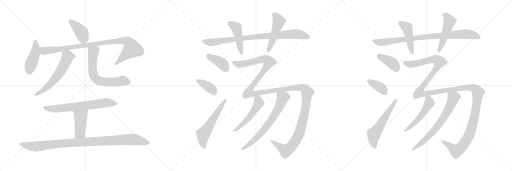
t = 0.00 s
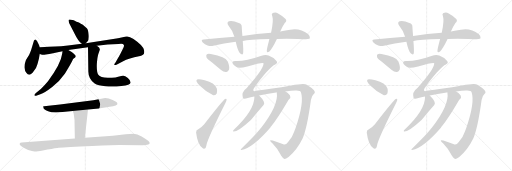
t = 4.09 s
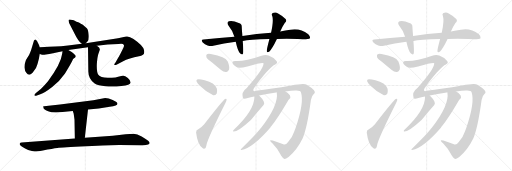
t = 8.19 s
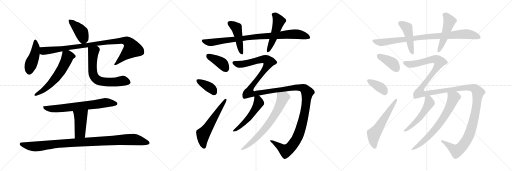
t = 12.28 s
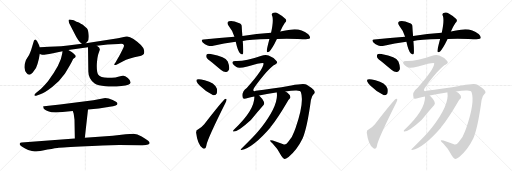
t = 16.38 s
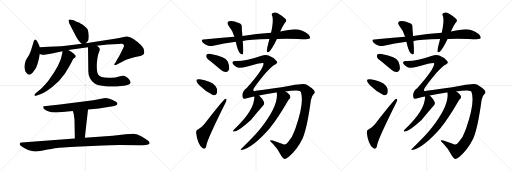
t = 20.47 s

The animated SVG that drew these frames (rendered in a browser with its animation timeline set to each time). Animation: 26 CSS @keyframes rules; one cycle of 20.47 s.

<svg version="1.1" viewBox="0 0 3072 1024" xmlns="http://www.w3.org/2000/svg">
  <g stroke="lightgray" stroke-dasharray="1,1" stroke-width="1" transform="scale(4, 4)">
    <line x1="0" y1="0" x2="256" y2="256"></line>
    <line x1="256" y1="0" x2="0" y2="256"></line>
    <line x1="128" y1="0" x2="128" y2="256"></line>
    <line x1="0" y1="128" x2="256" y2="128"></line>
    <line x1="256" y1="0" x2="512" y2="256"></line>
    <line x1="512" y1="0" x2="256" y2="256"></line>
    <line x1="384" y1="0" x2="384" y2="256"></line>
    <line x1="256" y1="128" x2="512" y2="128"></line>
    <line x1="512" y1="0" x2="768" y2="256"></line>
    <line x1="768" y1="0" x2="512" y2="256"></line>
    <line x1="640" y1="0" x2="640" y2="256"></line>
    <line x1="512" y1="128" x2="768" y2="128"></line>
  </g>
<g transform="scale(1, -1) translate(0, -850)">
   <style type="text/css">
    @keyframes keyframes0 {
      from {
       stroke: black;
       stroke-dashoffset: 414;
       stroke-width: 128;
       }
       57% {
       animation-timing-function: step-end;
       stroke: black;
       stroke-dashoffset: 0;
       stroke-width: 128;
       }
       to {
       stroke: black;
       stroke-width: 1024;
       }
       }
       #make-me-a-hanzi-animation-0 {
         animation: keyframes0 0.586914s both;
         animation-delay: 0.000000s;
         animation-timing-function: linear;
       }
    @keyframes keyframes1 {
      from {
       stroke: black;
       stroke-dashoffset: 448;
       stroke-width: 128;
       }
       59% {
       animation-timing-function: step-end;
       stroke: black;
       stroke-dashoffset: 0;
       stroke-width: 128;
       }
       to {
       stroke: black;
       stroke-width: 1024;
       }
       }
       #make-me-a-hanzi-animation-1 {
         animation: keyframes1 0.614583s both;
         animation-delay: 0.586914s;
         animation-timing-function: linear;
       }
    @keyframes keyframes2 {
      from {
       stroke: black;
       stroke-dashoffset: 971;
       stroke-width: 128;
       }
       76% {
       animation-timing-function: step-end;
       stroke: black;
       stroke-dashoffset: 0;
       stroke-width: 128;
       }
       to {
       stroke: black;
       stroke-width: 1024;
       }
       }
       #make-me-a-hanzi-animation-2 {
         animation: keyframes2 1.040202s both;
         animation-delay: 1.201497s;
         animation-timing-function: linear;
       }
    @keyframes keyframes3 {
      from {
       stroke: black;
       stroke-dashoffset: 602;
       stroke-width: 128;
       }
       66% {
       animation-timing-function: step-end;
       stroke: black;
       stroke-dashoffset: 0;
       stroke-width: 128;
       }
       to {
       stroke: black;
       stroke-width: 1024;
       }
       }
       #make-me-a-hanzi-animation-3 {
         animation: keyframes3 0.739909s both;
         animation-delay: 2.241699s;
         animation-timing-function: linear;
       }
    @keyframes keyframes4 {
      from {
       stroke: black;
       stroke-dashoffset: 655;
       stroke-width: 128;
       }
       68% {
       animation-timing-function: step-end;
       stroke: black;
       stroke-dashoffset: 0;
       stroke-width: 128;
       }
       to {
       stroke: black;
       stroke-width: 1024;
       }
       }
       #make-me-a-hanzi-animation-4 {
         animation: keyframes4 0.783040s both;
         animation-delay: 2.981608s;
         animation-timing-function: linear;
       }
    @keyframes keyframes5 {
      from {
       stroke: black;
       stroke-dashoffset: 693;
       stroke-width: 128;
       }
       69% {
       animation-timing-function: step-end;
       stroke: black;
       stroke-dashoffset: 0;
       stroke-width: 128;
       }
       to {
       stroke: black;
       stroke-width: 1024;
       }
       }
       #make-me-a-hanzi-animation-5 {
         animation: keyframes5 0.813965s both;
         animation-delay: 3.764648s;
         animation-timing-function: linear;
       }
    @keyframes keyframes6 {
      from {
       stroke: black;
       stroke-dashoffset: 441;
       stroke-width: 128;
       }
       59% {
       animation-timing-function: step-end;
       stroke: black;
       stroke-dashoffset: 0;
       stroke-width: 128;
       }
       to {
       stroke: black;
       stroke-width: 1024;
       }
       }
       #make-me-a-hanzi-animation-6 {
         animation: keyframes6 0.608887s both;
         animation-delay: 4.578613s;
         animation-timing-function: linear;
       }
    @keyframes keyframes7 {
      from {
       stroke: black;
       stroke-dashoffset: 1019;
       stroke-width: 128;
       }
       77% {
       animation-timing-function: step-end;
       stroke: black;
       stroke-dashoffset: 0;
       stroke-width: 128;
       }
       to {
       stroke: black;
       stroke-width: 1024;
       }
       }
       #make-me-a-hanzi-animation-7 {
         animation: keyframes7 1.079264s both;
         animation-delay: 5.187500s;
         animation-timing-function: linear;
       }
    @keyframes keyframes8 {
      from {
       stroke: black;
       stroke-dashoffset: 896;
       stroke-width: 128;
       }
       74% {
       animation-timing-function: step-end;
       stroke: black;
       stroke-dashoffset: 0;
       stroke-width: 128;
       }
       to {
       stroke: black;
       stroke-width: 1024;
       }
       }
       #make-me-a-hanzi-animation-8 {
         animation: keyframes8 0.979167s both;
         animation-delay: 6.266764s;
         animation-timing-function: linear;
       }
    @keyframes keyframes9 {
      from {
       stroke: black;
       stroke-dashoffset: 455;
       stroke-width: 128;
       }
       60% {
       animation-timing-function: step-end;
       stroke: black;
       stroke-dashoffset: 0;
       stroke-width: 128;
       }
       to {
       stroke: black;
       stroke-width: 1024;
       }
       }
       #make-me-a-hanzi-animation-9 {
         animation: keyframes9 0.620280s both;
         animation-delay: 7.245931s;
         animation-timing-function: linear;
       }
    @keyframes keyframes10 {
      from {
       stroke: black;
       stroke-dashoffset: 498;
       stroke-width: 128;
       }
       62% {
       animation-timing-function: step-end;
       stroke: black;
       stroke-dashoffset: 0;
       stroke-width: 128;
       }
       to {
       stroke: black;
       stroke-width: 1024;
       }
       }
       #make-me-a-hanzi-animation-10 {
         animation: keyframes10 0.655273s both;
         animation-delay: 7.866211s;
         animation-timing-function: linear;
       }
    @keyframes keyframes11 {
      from {
       stroke: black;
       stroke-dashoffset: 391;
       stroke-width: 128;
       }
       56% {
       animation-timing-function: step-end;
       stroke: black;
       stroke-dashoffset: 0;
       stroke-width: 128;
       }
       to {
       stroke: black;
       stroke-width: 1024;
       }
       }
       #make-me-a-hanzi-animation-11 {
         animation: keyframes11 0.568197s both;
         animation-delay: 8.521484s;
         animation-timing-function: linear;
       }
    @keyframes keyframes12 {
      from {
       stroke: black;
       stroke-dashoffset: 372;
       stroke-width: 128;
       }
       55% {
       animation-timing-function: step-end;
       stroke: black;
       stroke-dashoffset: 0;
       stroke-width: 128;
       }
       to {
       stroke: black;
       stroke-width: 1024;
       }
       }
       #make-me-a-hanzi-animation-12 {
         animation: keyframes12 0.552734s both;
         animation-delay: 9.089681s;
         animation-timing-function: linear;
       }
    @keyframes keyframes13 {
      from {
       stroke: black;
       stroke-dashoffset: 577;
       stroke-width: 128;
       }
       65% {
       animation-timing-function: step-end;
       stroke: black;
       stroke-dashoffset: 0;
       stroke-width: 128;
       }
       to {
       stroke: black;
       stroke-width: 1024;
       }
       }
       #make-me-a-hanzi-animation-13 {
         animation: keyframes13 0.719564s both;
         animation-delay: 9.642415s;
         animation-timing-function: linear;
       }
    @keyframes keyframes14 {
      from {
       stroke: black;
       stroke-dashoffset: 1559;
       stroke-width: 128;
       }
       84% {
       animation-timing-function: step-end;
       stroke: black;
       stroke-dashoffset: 0;
       stroke-width: 128;
       }
       to {
       stroke: black;
       stroke-width: 1024;
       }
       }
       #make-me-a-hanzi-animation-14 {
         animation: keyframes14 1.518717s both;
         animation-delay: 10.361979s;
         animation-timing-function: linear;
       }
    @keyframes keyframes15 {
      from {
       stroke: black;
       stroke-dashoffset: 517;
       stroke-width: 128;
       }
       63% {
       animation-timing-function: step-end;
       stroke: black;
       stroke-dashoffset: 0;
       stroke-width: 128;
       }
       to {
       stroke: black;
       stroke-width: 1024;
       }
       }
       #make-me-a-hanzi-animation-15 {
         animation: keyframes15 0.670736s both;
         animation-delay: 11.880696s;
         animation-timing-function: linear;
       }
    @keyframes keyframes16 {
      from {
       stroke: black;
       stroke-dashoffset: 696;
       stroke-width: 128;
       }
       69% {
       animation-timing-function: step-end;
       stroke: black;
       stroke-dashoffset: 0;
       stroke-width: 128;
       }
       to {
       stroke: black;
       stroke-width: 1024;
       }
       }
       #make-me-a-hanzi-animation-16 {
         animation: keyframes16 0.816406s both;
         animation-delay: 12.551432s;
         animation-timing-function: linear;
       }
    @keyframes keyframes17 {
      from {
       stroke: black;
       stroke-dashoffset: 896;
       stroke-width: 128;
       }
       74% {
       animation-timing-function: step-end;
       stroke: black;
       stroke-dashoffset: 0;
       stroke-width: 128;
       }
       to {
       stroke: black;
       stroke-width: 1024;
       }
       }
       #make-me-a-hanzi-animation-17 {
         animation: keyframes17 0.979167s both;
         animation-delay: 13.367838s;
         animation-timing-function: linear;
       }
    @keyframes keyframes18 {
      from {
       stroke: black;
       stroke-dashoffset: 455;
       stroke-width: 128;
       }
       60% {
       animation-timing-function: step-end;
       stroke: black;
       stroke-dashoffset: 0;
       stroke-width: 128;
       }
       to {
       stroke: black;
       stroke-width: 1024;
       }
       }
       #make-me-a-hanzi-animation-18 {
         animation: keyframes18 0.620280s both;
         animation-delay: 14.347005s;
         animation-timing-function: linear;
       }
    @keyframes keyframes19 {
      from {
       stroke: black;
       stroke-dashoffset: 498;
       stroke-width: 128;
       }
       62% {
       animation-timing-function: step-end;
       stroke: black;
       stroke-dashoffset: 0;
       stroke-width: 128;
       }
       to {
       stroke: black;
       stroke-width: 1024;
       }
       }
       #make-me-a-hanzi-animation-19 {
         animation: keyframes19 0.655273s both;
         animation-delay: 14.967285s;
         animation-timing-function: linear;
       }
    @keyframes keyframes20 {
      from {
       stroke: black;
       stroke-dashoffset: 391;
       stroke-width: 128;
       }
       56% {
       animation-timing-function: step-end;
       stroke: black;
       stroke-dashoffset: 0;
       stroke-width: 128;
       }
       to {
       stroke: black;
       stroke-width: 1024;
       }
       }
       #make-me-a-hanzi-animation-20 {
         animation: keyframes20 0.568197s both;
         animation-delay: 15.622558s;
         animation-timing-function: linear;
       }
    @keyframes keyframes21 {
      from {
       stroke: black;
       stroke-dashoffset: 372;
       stroke-width: 128;
       }
       55% {
       animation-timing-function: step-end;
       stroke: black;
       stroke-dashoffset: 0;
       stroke-width: 128;
       }
       to {
       stroke: black;
       stroke-width: 1024;
       }
       }
       #make-me-a-hanzi-animation-21 {
         animation: keyframes21 0.552734s both;
         animation-delay: 16.190755s;
         animation-timing-function: linear;
       }
    @keyframes keyframes22 {
      from {
       stroke: black;
       stroke-dashoffset: 577;
       stroke-width: 128;
       }
       65% {
       animation-timing-function: step-end;
       stroke: black;
       stroke-dashoffset: 0;
       stroke-width: 128;
       }
       to {
       stroke: black;
       stroke-width: 1024;
       }
       }
       #make-me-a-hanzi-animation-22 {
         animation: keyframes22 0.719564s both;
         animation-delay: 16.743489s;
         animation-timing-function: linear;
       }
    @keyframes keyframes23 {
      from {
       stroke: black;
       stroke-dashoffset: 1559;
       stroke-width: 128;
       }
       84% {
       animation-timing-function: step-end;
       stroke: black;
       stroke-dashoffset: 0;
       stroke-width: 128;
       }
       to {
       stroke: black;
       stroke-width: 1024;
       }
       }
       #make-me-a-hanzi-animation-23 {
         animation: keyframes23 1.518717s both;
         animation-delay: 17.463053s;
         animation-timing-function: linear;
       }
    @keyframes keyframes24 {
      from {
       stroke: black;
       stroke-dashoffset: 517;
       stroke-width: 128;
       }
       63% {
       animation-timing-function: step-end;
       stroke: black;
       stroke-dashoffset: 0;
       stroke-width: 128;
       }
       to {
       stroke: black;
       stroke-width: 1024;
       }
       }
       #make-me-a-hanzi-animation-24 {
         animation: keyframes24 0.670736s both;
         animation-delay: 18.981770s;
         animation-timing-function: linear;
       }
    @keyframes keyframes25 {
      from {
       stroke: black;
       stroke-dashoffset: 696;
       stroke-width: 128;
       }
       69% {
       animation-timing-function: step-end;
       stroke: black;
       stroke-dashoffset: 0;
       stroke-width: 128;
       }
       to {
       stroke: black;
       stroke-width: 1024;
       }
       }
       #make-me-a-hanzi-animation-25 {
         animation: keyframes25 0.816406s both;
         animation-delay: 19.652506s;
         animation-timing-function: linear;
       }
</style>
<path d="M 515.0 591.5 L 526.0 603.5 Q 534.0 610.5 532.0 641.5 Q 530.0 671.5 521.0 681.5 Q 512.0 690.5 497.0 702.5 Q 471.0 717.5 465.0 719.5 Q 460.0 720.5 451.0 725.5 Q 443.0 729.5 434.0 730.5 Q 426.0 731.5 420.0 733.5 Q 415.0 734.5 413.0 732.5 Q 407.0 725.5 423.0 696.5 L 447.0 650.5 Q 470.0 602.5 491.0 588.5 C 504.0 578.5 504.0 578.5 515.0 591.5 Z" fill="lightgray"></path> 
<path d="M 239.0 567.5 L 234.0 580.5 L 222.0 604.5 Q 215.0 615.5 211.0 614.5 Q 207.0 613.5 204.0 607.5 L 194.0 575.5 Q 187.0 550.5 181.0 535.5 Q 176.0 520.5 164.0 504.5 Q 152.0 487.5 152.0 479.5 Q 146.0 465.5 147.0 444.5 Q 149.0 423.5 158.0 414.5 Q 176.0 385.5 203.0 424.5 Q 217.0 438.5 225.0 467.5 L 233.0 496.5 L 239.0 527.5 L 239.0 567.5 Z" fill="lightgray"></path> 
<path d="M 239.0 527.5 L 248.0 524.5 Q 252.0 520.5 275.0 523.5 Q 298.0 526.5 311.0 529.5 L 375.0 543.5 L 410.0 551.5 L 528.0 567.5 L 581.0 576.5 L 646.0 583.5 L 711.0 586.5 Q 731.0 590.5 737.0 586.5 Q 744.0 582.5 744.0 577.5 Q 745.0 571.5 730.0 543.5 Q 716.0 514.5 709.0 504.5 L 693.0 476.5 L 685.0 465.5 Q 685.0 464.5 687.0 462.5 Q 689.0 459.5 702.0 464.5 L 736.0 482.5 Q 775.0 502.5 834.0 513.5 Q 847.0 515.5 858.0 522.5 Q 869.0 528.5 864.0 550.5 Q 862.0 575.5 801.0 617.5 Q 772.0 636.5 757.0 631.5 L 708.0 621.5 L 515.0 591.5 L 491.0 588.5 L 408.0 578.5 Q 363.0 572.5 331.0 572.5 Q 300.0 571.5 239.0 567.5 C 209.0 565.5 210.0 534.5 239.0 527.5 Z" fill="lightgray"></path> 
<path d="M 375.0 543.5 L 373.0 528.5 Q 366.0 469.5 288.0 363.5 Q 266.0 337.5 245.0 316.5 L 219.0 295.5 Q 203.0 282.5 207.0 278.5 Q 211.0 274.5 217.0 276.5 L 242.0 285.5 Q 268.0 294.5 313.0 329.5 Q 359.0 363.5 390.0 409.5 L 415.0 452.5 Q 434.0 484.5 437.0 493.5 Q 440.0 501.5 451.0 506.5 Q 455.0 511.5 455.0 514.5 Q 455.0 516.5 446.0 525.5 Q 438.0 533.5 430.0 538.5 L 410.0 551.5 C 385.0 567.5 379.0 571.5 375.0 543.5 Z" fill="lightgray"></path> 
<path d="M 528.0 567.5 L 530.0 422.5 Q 530.0 379.5 568.0 349.5 Q 587.0 336.5 633.0 333.5 Q 679.0 329.5 729.0 335.5 Q 782.0 339.5 784.0 356.5 Q 784.0 367.5 767.0 382.5 Q 750.0 396.5 739.0 396.5 Q 728.0 396.5 715.0 392.5 Q 703.0 388.5 693.0 386.5 L 671.0 384.5 L 646.0 384.5 Q 602.0 384.5 590.0 402.5 Q 579.0 419.5 581.0 466.5 Q 584.0 512.5 592.0 533.5 Q 600.0 553.5 599.0 554.5 Q 600.0 565.5 581.0 576.5 C 557.0 594.5 528.0 597.5 528.0 567.5 Z" fill="lightgray"></path> 
<path d="M 631.0 262.5 L 560.0 249.5 L 360.0 223.5 L 278.0 215.5 Q 260.0 213.5 259.0 212.5 Q 258.0 210.5 260.0 208.5 L 262.0 200.5 Q 265.0 193.5 289.0 183.5 Q 313.0 172.5 375.0 178.5 L 436.0 184.5 L 528.0 194.5 L 593.0 200.5 L 658.0 210.5 Q 681.0 212.5 694.0 217.5 Q 708.0 221.5 704.0 232.5 Q 702.0 238.5 676.0 250.5 Q 651.0 262.5 631.0 262.5 Z" fill="lightgray"></path> 
<path d="M 436.0 184.5 L 441.0 172.5 Q 442.0 171.5 447.0 132.5 L 449.0 20.5 C 450.0 -9.5 506.0 -5.5 509.0 24.5 L 528.0 194.5 C 531.0 224.5 424.0 212.5 436.0 184.5 Z" fill="lightgray"></path> 
<path d="M 449.0 20.5 L 130.0 -3.5 Q 121.0 -3.5 119.0 -8.5 Q 117.0 -14.5 120.0 -18.5 Q 128.0 -25.5 138.0 -32.5 Q 148.0 -40.5 169.0 -49.5 Q 198.0 -58.5 210.0 -57.5 Q 223.0 -57.5 257.0 -51.5 Q 317.0 -39.5 344.0 -36.5 Q 371.0 -33.5 517.0 -26.5 Q 664.0 -19.5 715.0 -19.5 L 846.0 -20.5 Q 875.0 -21.5 889.0 -16.5 Q 907.0 -9.5 889.0 6.5 Q 878.0 15.5 850.0 32.5 Q 823.0 48.5 801.0 48.5 Q 779.0 48.5 754.0 45.5 L 677.0 36.5 L 509.0 24.5 L 449.0 20.5 Z" fill="lightgray"></path> 
<path d="M 1661.5 616.5 Q 1718.5 619.5 1786.5 616.5 Q 1852.5 613.5 1859.5 621.5 Q 1863.5 631.5 1849.5 645.5 Q 1798.5 684.5 1741.5 672.5 Q 1713.5 668.5 1681.5 662.5 L 1626.5 654.5 Q 1539.5 648.5 1454.5 635.5 L 1406.5 630.5 Q 1318.5 623.5 1221.5 614.5 Q 1202.5 613.5 1216.5 596.5 Q 1228.5 583.5 1245.5 578.5 Q 1264.5 572.5 1279.5 576.5 Q 1342.5 592.5 1414.5 600.5 L 1456.5 604.5 Q 1493.5 613.5 1616.5 616.5 L 1661.5 616.5 Z" fill="lightgray"></path> 
<path d="M 1454.5 635.5 Q 1451.5 665.5 1450.5 688.5 Q 1451.5 707.5 1432.5 712.5 Q 1395.5 730.5 1373.5 723.5 Q 1357.5 716.5 1371.5 696.5 Q 1396.5 666.5 1406.5 630.5 L 1414.5 600.5 Q 1426.5 543.5 1441.5 529.5 Q 1454.5 519.5 1458.5 530.5 Q 1461.5 543.5 1456.5 604.5 L 1454.5 635.5 Z" fill="lightgray"></path> 
<path d="M 1681.5 662.5 Q 1691.5 686.5 1708.5 712.5 Q 1723.5 725.5 1713.5 736.5 Q 1701.5 752.5 1668.5 770.5 Q 1652.5 780.5 1636.5 772.5 Q 1626.5 766.5 1633.5 755.5 Q 1642.5 728.5 1626.5 654.5 L 1616.5 616.5 Q 1600.5 555.5 1600.5 545.5 Q 1601.5 532.5 1616.5 542.5 Q 1631.5 554.5 1661.5 616.5 L 1681.5 662.5 Z" fill="lightgray"></path> 
<path d="M 1272.5 476.5 Q 1297.5 455.5 1326.5 430.5 Q 1342.5 417.5 1358.5 419.5 Q 1368.5 420.5 1374.5 434.5 Q 1378.5 450.5 1366.5 481.5 Q 1354.5 511.5 1264.5 526.5 Q 1248.5 529.5 1241.5 525.5 Q 1235.5 521.5 1238.5 507.5 Q 1242.5 497.5 1272.5 476.5 Z" fill="lightgray"></path> 
<path d="M 1197.5 338.5 Q 1237.5 298.5 1279.5 279.5 Q 1292.5 278.5 1300.5 290.5 Q 1304.5 303.5 1301.5 318.5 Q 1288.5 355.5 1228.5 369.5 Q 1192.5 379.5 1182.5 374.5 Q 1176.5 373.5 1179.5 361.5 Q 1182.5 351.5 1197.5 338.5 Z" fill="lightgray"></path> 
<path d="M 1187.5 73.5 Q 1177.5 72.5 1176.5 55.5 Q 1185.5 -16.5 1213.5 -35.5 Q 1219.5 -42.5 1228.5 -40.5 Q 1235.5 -40.5 1239.5 -16.5 Q 1245.5 19.5 1352.5 233.5 Q 1359.5 246.5 1359.5 252.5 Q 1359.5 262.5 1350.5 256.5 Q 1338.5 250.5 1225.5 105.5 Q 1212.5 89.5 1187.5 73.5 Z" fill="lightgray"></path> 
<path d="M 1712.5 302.5 Q 1754.5 308.5 1779.5 307.5 Q 1803.5 307.5 1805.5 297.5 Q 1826.5 237.5 1773.5 82.5 L 1765.5 62.5 Q 1755.5 29.5 1728.5 -0.5 Q 1715.5 -18.5 1703.5 -15.5 Q 1675.5 -6.5 1636.5 7.5 Q 1621.5 11.5 1620.5 8.5 Q 1620.5 4.5 1635.5 -10.5 Q 1669.5 -44.5 1688.5 -85.5 Q 1698.5 -100.5 1706.5 -103.5 Q 1713.5 -104.5 1731.5 -91.5 Q 1782.5 -48.5 1815.5 19.5 Q 1842.5 80.5 1865.5 250.5 Q 1869.5 275.5 1882.5 286.5 Q 1895.5 296.5 1882.5 311.5 Q 1869.5 324.5 1840.5 342.5 Q 1824.5 352.5 1747.5 337.5 Q 1627.5 316.5 1534.5 306.5 Q 1524.5 299.5 1519.5 309.5 Q 1519.5 324.5 1596.5 415.5 Q 1635.5 460.5 1651.5 464.5 Q 1661.5 470.5 1662.5 474.5 Q 1663.5 481.5 1657.5 486.5 Q 1638.5 507.5 1611.5 517.5 Q 1593.5 526.5 1564.5 514.5 Q 1470.5 481.5 1411.5 484.5 Q 1398.5 484.5 1395.5 479.5 Q 1392.5 475.5 1397.5 467.5 Q 1404.5 457.5 1418.5 449.5 Q 1431.5 439.5 1484.5 452.5 Q 1578.5 479.5 1581.5 471.5 Q 1581.5 435.5 1480.5 323.5 Q 1446.5 299.5 1457.5 263.5 Q 1460.5 254.5 1486.5 262.5 Q 1502.5 266.5 1525.5 271.5 L 1554.5 277.5 Q 1597.5 287.5 1656.5 296.5 Q 1657.5 297.5 1660.5 296.5 L 1712.5 302.5 Z" fill="lightgray"></path> 
<path d="M 1525.5 271.5 L 1526.5 270.5 Q 1526.5 188.5 1404.5 74.5 Q 1398.5 70.5 1398.5 65.5 Q 1398.5 61.5 1402.5 61.5 Q 1429.5 61.5 1503.5 129.5 Q 1504.5 132.5 1506.5 132.5 Q 1542.5 177.5 1581.5 221.5 Q 1588.5 228.5 1582.5 241.5 Q 1576.5 256.5 1554.5 277.5 C 1533.5 298.5 1522.5 301.5 1525.5 271.5 Z" fill="lightgray"></path> 
<path d="M 1660.5 296.5 Q 1673.5 221.5 1564.5 81.5 Q 1561.5 80.5 1560.5 76.5 Q 1529.5 36.5 1446.5 -42.5 Q 1439.5 -46.5 1448.5 -49.5 Q 1518.5 -34.5 1622.5 86.5 Q 1623.5 90.5 1627.5 93.5 Q 1666.5 142.5 1723.5 239.5 Q 1730.5 252.5 1737.5 258.5 Q 1744.5 262.5 1741.5 272.5 Q 1740.5 285.5 1712.5 302.5 C 1687.5 319.5 1657.5 326.5 1660.5 296.5 Z" fill="lightgray"></path> 
<path d="M 2685.5 616.5 Q 2742.5 619.5 2810.5 616.5 Q 2876.5 613.5 2883.5 621.5 Q 2887.5 631.5 2873.5 645.5 Q 2822.5 684.5 2765.5 672.5 Q 2737.5 668.5 2705.5 662.5 L 2650.5 654.5 Q 2563.5 648.5 2478.5 635.5 L 2430.5 630.5 Q 2342.5 623.5 2245.5 614.5 Q 2226.5 613.5 2240.5 596.5 Q 2252.5 583.5 2269.5 578.5 Q 2288.5 572.5 2303.5 576.5 Q 2366.5 592.5 2438.5 600.5 L 2480.5 604.5 Q 2517.5 613.5 2640.5 616.5 L 2685.5 616.5 Z" fill="lightgray"></path> 
<path d="M 2478.5 635.5 Q 2475.5 665.5 2474.5 688.5 Q 2475.5 707.5 2456.5 712.5 Q 2419.5 730.5 2397.5 723.5 Q 2381.5 716.5 2395.5 696.5 Q 2420.5 666.5 2430.5 630.5 L 2438.5 600.5 Q 2450.5 543.5 2465.5 529.5 Q 2478.5 519.5 2482.5 530.5 Q 2485.5 543.5 2480.5 604.5 L 2478.5 635.5 Z" fill="lightgray"></path> 
<path d="M 2705.5 662.5 Q 2715.5 686.5 2732.5 712.5 Q 2747.5 725.5 2737.5 736.5 Q 2725.5 752.5 2692.5 770.5 Q 2676.5 780.5 2660.5 772.5 Q 2650.5 766.5 2657.5 755.5 Q 2666.5 728.5 2650.5 654.5 L 2640.5 616.5 Q 2624.5 555.5 2624.5 545.5 Q 2625.5 532.5 2640.5 542.5 Q 2655.5 554.5 2685.5 616.5 L 2705.5 662.5 Z" fill="lightgray"></path> 
<path d="M 2296.5 476.5 Q 2321.5 455.5 2350.5 430.5 Q 2366.5 417.5 2382.5 419.5 Q 2392.5 420.5 2398.5 434.5 Q 2402.5 450.5 2390.5 481.5 Q 2378.5 511.5 2288.5 526.5 Q 2272.5 529.5 2265.5 525.5 Q 2259.5 521.5 2262.5 507.5 Q 2266.5 497.5 2296.5 476.5 Z" fill="lightgray"></path> 
<path d="M 2221.5 338.5 Q 2261.5 298.5 2303.5 279.5 Q 2316.5 278.5 2324.5 290.5 Q 2328.5 303.5 2325.5 318.5 Q 2312.5 355.5 2252.5 369.5 Q 2216.5 379.5 2206.5 374.5 Q 2200.5 373.5 2203.5 361.5 Q 2206.5 351.5 2221.5 338.5 Z" fill="lightgray"></path> 
<path d="M 2211.5 73.5 Q 2201.5 72.5 2200.5 55.5 Q 2209.5 -16.5 2237.5 -35.5 Q 2243.5 -42.5 2252.5 -40.5 Q 2259.5 -40.5 2263.5 -16.5 Q 2269.5 19.5 2376.5 233.5 Q 2383.5 246.5 2383.5 252.5 Q 2383.5 262.5 2374.5 256.5 Q 2362.5 250.5 2249.5 105.5 Q 2236.5 89.5 2211.5 73.5 Z" fill="lightgray"></path> 
<path d="M 2736.5 302.5 Q 2778.5 308.5 2803.5 307.5 Q 2827.5 307.5 2829.5 297.5 Q 2850.5 237.5 2797.5 82.5 L 2789.5 62.5 Q 2779.5 29.5 2752.5 -0.5 Q 2739.5 -18.5 2727.5 -15.5 Q 2699.5 -6.5 2660.5 7.5 Q 2645.5 11.5 2644.5 8.5 Q 2644.5 4.5 2659.5 -10.5 Q 2693.5 -44.5 2712.5 -85.5 Q 2722.5 -100.5 2730.5 -103.5 Q 2737.5 -104.5 2755.5 -91.5 Q 2806.5 -48.5 2839.5 19.5 Q 2866.5 80.5 2889.5 250.5 Q 2893.5 275.5 2906.5 286.5 Q 2919.5 296.5 2906.5 311.5 Q 2893.5 324.5 2864.5 342.5 Q 2848.5 352.5 2771.5 337.5 Q 2651.5 316.5 2558.5 306.5 Q 2548.5 299.5 2543.5 309.5 Q 2543.5 324.5 2620.5 415.5 Q 2659.5 460.5 2675.5 464.5 Q 2685.5 470.5 2686.5 474.5 Q 2687.5 481.5 2681.5 486.5 Q 2662.5 507.5 2635.5 517.5 Q 2617.5 526.5 2588.5 514.5 Q 2494.5 481.5 2435.5 484.5 Q 2422.5 484.5 2419.5 479.5 Q 2416.5 475.5 2421.5 467.5 Q 2428.5 457.5 2442.5 449.5 Q 2455.5 439.5 2508.5 452.5 Q 2602.5 479.5 2605.5 471.5 Q 2605.5 435.5 2504.5 323.5 Q 2470.5 299.5 2481.5 263.5 Q 2484.5 254.5 2510.5 262.5 Q 2526.5 266.5 2549.5 271.5 L 2578.5 277.5 Q 2621.5 287.5 2680.5 296.5 Q 2681.5 297.5 2684.5 296.5 L 2736.5 302.5 Z" fill="lightgray"></path> 
<path d="M 2549.5 271.5 L 2550.5 270.5 Q 2550.5 188.5 2428.5 74.5 Q 2422.5 70.5 2422.5 65.5 Q 2422.5 61.5 2426.5 61.5 Q 2453.5 61.5 2527.5 129.5 Q 2528.5 132.5 2530.5 132.5 Q 2566.5 177.5 2605.5 221.5 Q 2612.5 228.5 2606.5 241.5 Q 2600.5 256.5 2578.5 277.5 C 2557.5 298.5 2546.5 301.5 2549.5 271.5 Z" fill="lightgray"></path> 
<path d="M 2684.5 296.5 Q 2697.5 221.5 2588.5 81.5 Q 2585.5 80.5 2584.5 76.5 Q 2553.5 36.5 2470.5 -42.5 Q 2463.5 -46.5 2472.5 -49.5 Q 2542.5 -34.5 2646.5 86.5 Q 2647.5 90.5 2651.5 93.5 Q 2690.5 142.5 2747.5 239.5 Q 2754.5 252.5 2761.5 258.5 Q 2768.5 262.5 2765.5 272.5 Q 2764.5 285.5 2736.5 302.5 C 2711.5 319.5 2681.5 326.5 2684.5 296.5 Z" fill="lightgray"></path> 
      <clipPath id="make-me-a-hanzi-clip-0">
      <path d="M 515.0 591.5 L 526.0 603.5 Q 534.0 610.5 532.0 641.5 Q 530.0 671.5 521.0 681.5 Q 512.0 690.5 497.0 702.5 Q 471.0 717.5 465.0 719.5 Q 460.0 720.5 451.0 725.5 Q 443.0 729.5 434.0 730.5 Q 426.0 731.5 420.0 733.5 Q 415.0 734.5 413.0 732.5 Q 407.0 725.5 423.0 696.5 L 447.0 650.5 Q 470.0 602.5 491.0 588.5 C 504.0 578.5 504.0 578.5 515.0 591.5 Z" fill="lightgray"></path>
      </clipPath>
      <path clip-path="url(#make-me-a-hanzi-clip-0)" d="M 417.0 727.5 L 490.0 655.5 L 500.0 619.5 L 495.0 602.5 " fill="none" id="make-me-a-hanzi-animation-0" stroke-dasharray="286 572" stroke-linecap="round"></path>

      <clipPath id="make-me-a-hanzi-clip-1">
      <path d="M 239.0 567.5 L 234.0 580.5 L 222.0 604.5 Q 215.0 615.5 211.0 614.5 Q 207.0 613.5 204.0 607.5 L 194.0 575.5 Q 187.0 550.5 181.0 535.5 Q 176.0 520.5 164.0 504.5 Q 152.0 487.5 152.0 479.5 Q 146.0 465.5 147.0 444.5 Q 149.0 423.5 158.0 414.5 Q 176.0 385.5 203.0 424.5 Q 217.0 438.5 225.0 467.5 L 233.0 496.5 L 239.0 527.5 L 239.0 567.5 Z" fill="lightgray"></path>
      </clipPath>
      <path clip-path="url(#make-me-a-hanzi-clip-1)" d="M 213.0 605.5 L 216.0 565.5 L 209.0 525.5 L 177.0 441.5 L 175.0 420.5 " fill="none" id="make-me-a-hanzi-animation-1" stroke-dasharray="320 640" stroke-linecap="round"></path>

      <clipPath id="make-me-a-hanzi-clip-2">
      <path d="M 239.0 527.5 L 248.0 524.5 Q 252.0 520.5 275.0 523.5 Q 298.0 526.5 311.0 529.5 L 375.0 543.5 L 410.0 551.5 L 528.0 567.5 L 581.0 576.5 L 646.0 583.5 L 711.0 586.5 Q 731.0 590.5 737.0 586.5 Q 744.0 582.5 744.0 577.5 Q 745.0 571.5 730.0 543.5 Q 716.0 514.5 709.0 504.5 L 693.0 476.5 L 685.0 465.5 Q 685.0 464.5 687.0 462.5 Q 689.0 459.5 702.0 464.5 L 736.0 482.5 Q 775.0 502.5 834.0 513.5 Q 847.0 515.5 858.0 522.5 Q 869.0 528.5 864.0 550.5 Q 862.0 575.5 801.0 617.5 Q 772.0 636.5 757.0 631.5 L 708.0 621.5 L 515.0 591.5 L 491.0 588.5 L 408.0 578.5 Q 363.0 572.5 331.0 572.5 Q 300.0 571.5 239.0 567.5 C 209.0 565.5 210.0 534.5 239.0 527.5 Z" fill="lightgray"></path>
      </clipPath>
      <path clip-path="url(#make-me-a-hanzi-clip-2)" d="M 249.0 560.5 L 259.0 547.5 L 279.0 546.5 L 643.0 598.5 L 730.0 607.5 L 766.0 600.5 L 776.0 593.5 L 794.0 558.5 L 693.0 468.5 " fill="none" id="make-me-a-hanzi-animation-2" stroke-dasharray="843 1686" stroke-linecap="round"></path>

      <clipPath id="make-me-a-hanzi-clip-3">
      <path d="M 375.0 543.5 L 373.0 528.5 Q 366.0 469.5 288.0 363.5 Q 266.0 337.5 245.0 316.5 L 219.0 295.5 Q 203.0 282.5 207.0 278.5 Q 211.0 274.5 217.0 276.5 L 242.0 285.5 Q 268.0 294.5 313.0 329.5 Q 359.0 363.5 390.0 409.5 L 415.0 452.5 Q 434.0 484.5 437.0 493.5 Q 440.0 501.5 451.0 506.5 Q 455.0 511.5 455.0 514.5 Q 455.0 516.5 446.0 525.5 Q 438.0 533.5 430.0 538.5 L 410.0 551.5 C 385.0 567.5 379.0 571.5 375.0 543.5 Z" fill="lightgray"></path>
      </clipPath>
      <path clip-path="url(#make-me-a-hanzi-clip-3)" d="M 444.0 514.5 L 406.0 511.5 L 368.0 429.5 L 336.0 384.5 L 282.0 327.5 L 213.0 280.5 " fill="none" id="make-me-a-hanzi-animation-3" stroke-dasharray="474 948" stroke-linecap="round"></path>

      <clipPath id="make-me-a-hanzi-clip-4">
      <path d="M 528.0 567.5 L 530.0 422.5 Q 530.0 379.5 568.0 349.5 Q 587.0 336.5 633.0 333.5 Q 679.0 329.5 729.0 335.5 Q 782.0 339.5 784.0 356.5 Q 784.0 367.5 767.0 382.5 Q 750.0 396.5 739.0 396.5 Q 728.0 396.5 715.0 392.5 Q 703.0 388.5 693.0 386.5 L 671.0 384.5 L 646.0 384.5 Q 602.0 384.5 590.0 402.5 Q 579.0 419.5 581.0 466.5 Q 584.0 512.5 592.0 533.5 Q 600.0 553.5 599.0 554.5 Q 600.0 565.5 581.0 576.5 C 557.0 594.5 528.0 597.5 528.0 567.5 Z" fill="lightgray"></path>
      </clipPath>
      <path clip-path="url(#make-me-a-hanzi-clip-4)" d="M 536.0 560.5 L 560.0 538.5 L 555.0 430.5 L 565.0 390.5 L 580.0 374.5 L 627.0 359.5 L 667.0 357.5 L 744.0 365.5 L 771.0 358.5 " fill="none" id="make-me-a-hanzi-animation-4" stroke-dasharray="527 1054" stroke-linecap="round"></path>

      <clipPath id="make-me-a-hanzi-clip-5">
      <path d="M 631.0 262.5 L 560.0 249.5 L 360.0 223.5 L 278.0 215.5 Q 260.0 213.5 259.0 212.5 Q 258.0 210.5 260.0 208.5 L 262.0 200.5 Q 265.0 193.5 289.0 183.5 Q 313.0 172.5 375.0 178.5 L 436.0 184.5 L 528.0 194.5 L 593.0 200.5 L 658.0 210.5 Q 681.0 212.5 694.0 217.5 Q 708.0 221.5 704.0 232.5 Q 702.0 238.5 676.0 250.5 Q 651.0 262.5 631.0 262.5 Z" fill="lightgray"></path>
      </clipPath>
      <path clip-path="url(#make-me-a-hanzi-clip-5)" d="M 262.0 211.5 L 286.0 200.5 L 346.0 198.5 L 629.0 234.5 L 694.0 228.5 " fill="none" id="make-me-a-hanzi-animation-5" stroke-dasharray="565 1130" stroke-linecap="round"></path>

      <clipPath id="make-me-a-hanzi-clip-6">
      <path d="M 436.0 184.5 L 441.0 172.5 Q 442.0 171.5 447.0 132.5 L 449.0 20.5 C 450.0 -9.5 506.0 -5.5 509.0 24.5 L 528.0 194.5 C 531.0 224.5 424.0 212.5 436.0 184.5 Z" fill="lightgray"></path>
      </clipPath>
      <path clip-path="url(#make-me-a-hanzi-clip-6)" d="M 521.0 187.5 L 483.0 148.5 L 480.0 54.5 L 456.0 27.5 " fill="none" id="make-me-a-hanzi-animation-6" stroke-dasharray="313 626" stroke-linecap="round"></path>

      <clipPath id="make-me-a-hanzi-clip-7">
      <path d="M 449.0 20.5 L 130.0 -3.5 Q 121.0 -3.5 119.0 -8.5 Q 117.0 -14.5 120.0 -18.5 Q 128.0 -25.5 138.0 -32.5 Q 148.0 -40.5 169.0 -49.5 Q 198.0 -58.5 210.0 -57.5 Q 223.0 -57.5 257.0 -51.5 Q 317.0 -39.5 344.0 -36.5 Q 371.0 -33.5 517.0 -26.5 Q 664.0 -19.5 715.0 -19.5 L 846.0 -20.5 Q 875.0 -21.5 889.0 -16.5 Q 907.0 -9.5 889.0 6.5 Q 878.0 15.5 850.0 32.5 Q 823.0 48.5 801.0 48.5 Q 779.0 48.5 754.0 45.5 L 677.0 36.5 L 509.0 24.5 L 449.0 20.5 Z" fill="lightgray"></path>
      </clipPath>
      <path clip-path="url(#make-me-a-hanzi-clip-7)" d="M 128.0 -12.5 L 172.0 -24.5 L 214.0 -27.5 L 379.0 -8.5 L 794.0 14.5 L 886.0 -4.5 " fill="none" id="make-me-a-hanzi-animation-7" stroke-dasharray="891 1782" stroke-linecap="round"></path>

      <clipPath id="make-me-a-hanzi-clip-8">
      <path d="M 1661.5 616.5 Q 1718.5 619.5 1786.5 616.5 Q 1852.5 613.5 1859.5 621.5 Q 1863.5 631.5 1849.5 645.5 Q 1798.5 684.5 1741.5 672.5 Q 1713.5 668.5 1681.5 662.5 L 1626.5 654.5 Q 1539.5 648.5 1454.5 635.5 L 1406.5 630.5 Q 1318.5 623.5 1221.5 614.5 Q 1202.5 613.5 1216.5 596.5 Q 1228.5 583.5 1245.5 578.5 Q 1264.5 572.5 1279.5 576.5 Q 1342.5 592.5 1414.5 600.5 L 1456.5 604.5 Q 1493.5 613.5 1616.5 616.5 L 1661.5 616.5 Z" fill="lightgray"></path>
      </clipPath>
      <path clip-path="url(#make-me-a-hanzi-clip-8)" d="M 1219.5 605.5 L 1271.5 596.5 L 1510.5 628.5 L 1753.5 646.5 L 1816.5 639.5 L 1853.5 626.5 " fill="none" id="make-me-a-hanzi-animation-8" stroke-dasharray="768 1536" stroke-linecap="round"></path>

      <clipPath id="make-me-a-hanzi-clip-9">
      <path d="M 1454.5 635.5 Q 1451.5 665.5 1450.5 688.5 Q 1451.5 707.5 1432.5 712.5 Q 1395.5 730.5 1373.5 723.5 Q 1357.5 716.5 1371.5 696.5 Q 1396.5 666.5 1406.5 630.5 L 1414.5 600.5 Q 1426.5 543.5 1441.5 529.5 Q 1454.5 519.5 1458.5 530.5 Q 1461.5 543.5 1456.5 604.5 L 1454.5 635.5 Z" fill="lightgray"></path>
      </clipPath>
      <path clip-path="url(#make-me-a-hanzi-clip-9)" d="M 1380.5 709.5 L 1418.5 683.5 L 1449.5 533.5 " fill="none" id="make-me-a-hanzi-animation-9" stroke-dasharray="327 654" stroke-linecap="round"></path>

      <clipPath id="make-me-a-hanzi-clip-10">
      <path d="M 1681.5 662.5 Q 1691.5 686.5 1708.5 712.5 Q 1723.5 725.5 1713.5 736.5 Q 1701.5 752.5 1668.5 770.5 Q 1652.5 780.5 1636.5 772.5 Q 1626.5 766.5 1633.5 755.5 Q 1642.5 728.5 1626.5 654.5 L 1616.5 616.5 Q 1600.5 555.5 1600.5 545.5 Q 1601.5 532.5 1616.5 542.5 Q 1631.5 554.5 1661.5 616.5 L 1681.5 662.5 Z" fill="lightgray"></path>
      </clipPath>
      <path clip-path="url(#make-me-a-hanzi-clip-10)" d="M 1641.5 762.5 L 1655.5 754.5 L 1673.5 724.5 L 1639.5 615.5 L 1608.5 545.5 " fill="none" id="make-me-a-hanzi-animation-10" stroke-dasharray="370 740" stroke-linecap="round"></path>

      <clipPath id="make-me-a-hanzi-clip-11">
      <path d="M 1272.5 476.5 Q 1297.5 455.5 1326.5 430.5 Q 1342.5 417.5 1358.5 419.5 Q 1368.5 420.5 1374.5 434.5 Q 1378.5 450.5 1366.5 481.5 Q 1354.5 511.5 1264.5 526.5 Q 1248.5 529.5 1241.5 525.5 Q 1235.5 521.5 1238.5 507.5 Q 1242.5 497.5 1272.5 476.5 Z" fill="lightgray"></path>
      </clipPath>
      <path clip-path="url(#make-me-a-hanzi-clip-11)" d="M 1248.5 517.5 L 1335.5 468.5 L 1354.5 439.5 " fill="none" id="make-me-a-hanzi-animation-11" stroke-dasharray="263 526" stroke-linecap="round"></path>

      <clipPath id="make-me-a-hanzi-clip-12">
      <path d="M 1197.5 338.5 Q 1237.5 298.5 1279.5 279.5 Q 1292.5 278.5 1300.5 290.5 Q 1304.5 303.5 1301.5 318.5 Q 1288.5 355.5 1228.5 369.5 Q 1192.5 379.5 1182.5 374.5 Q 1176.5 373.5 1179.5 361.5 Q 1182.5 351.5 1197.5 338.5 Z" fill="lightgray"></path>
      </clipPath>
      <path clip-path="url(#make-me-a-hanzi-clip-12)" d="M 1188.5 366.5 L 1265.5 320.5 L 1281.5 299.5 " fill="none" id="make-me-a-hanzi-animation-12" stroke-dasharray="244 488" stroke-linecap="round"></path>

      <clipPath id="make-me-a-hanzi-clip-13">
      <path d="M 1187.5 73.5 Q 1177.5 72.5 1176.5 55.5 Q 1185.5 -16.5 1213.5 -35.5 Q 1219.5 -42.5 1228.5 -40.5 Q 1235.5 -40.5 1239.5 -16.5 Q 1245.5 19.5 1352.5 233.5 Q 1359.5 246.5 1359.5 252.5 Q 1359.5 262.5 1350.5 256.5 Q 1338.5 250.5 1225.5 105.5 Q 1212.5 89.5 1187.5 73.5 Z" fill="lightgray"></path>
      </clipPath>
      <path clip-path="url(#make-me-a-hanzi-clip-13)" d="M 1223.5 -29.5 L 1216.5 5.5 L 1218.5 45.5 L 1353.5 250.5 " fill="none" id="make-me-a-hanzi-animation-13" stroke-dasharray="449 898" stroke-linecap="round"></path>

      <clipPath id="make-me-a-hanzi-clip-14">
      <path d="M 1712.5 302.5 Q 1754.5 308.5 1779.5 307.5 Q 1803.5 307.5 1805.5 297.5 Q 1826.5 237.5 1773.5 82.5 L 1765.5 62.5 Q 1755.5 29.5 1728.5 -0.5 Q 1715.5 -18.5 1703.5 -15.5 Q 1675.5 -6.5 1636.5 7.5 Q 1621.5 11.5 1620.5 8.5 Q 1620.5 4.5 1635.5 -10.5 Q 1669.5 -44.5 1688.5 -85.5 Q 1698.5 -100.5 1706.5 -103.5 Q 1713.5 -104.5 1731.5 -91.5 Q 1782.5 -48.5 1815.5 19.5 Q 1842.5 80.5 1865.5 250.5 Q 1869.5 275.5 1882.5 286.5 Q 1895.5 296.5 1882.5 311.5 Q 1869.5 324.5 1840.5 342.5 Q 1824.5 352.5 1747.5 337.5 Q 1627.5 316.5 1534.5 306.5 Q 1524.5 299.5 1519.5 309.5 Q 1519.5 324.5 1596.5 415.5 Q 1635.5 460.5 1651.5 464.5 Q 1661.5 470.5 1662.5 474.5 Q 1663.5 481.5 1657.5 486.5 Q 1638.5 507.5 1611.5 517.5 Q 1593.5 526.5 1564.5 514.5 Q 1470.5 481.5 1411.5 484.5 Q 1398.5 484.5 1395.5 479.5 Q 1392.5 475.5 1397.5 467.5 Q 1404.5 457.5 1418.5 449.5 Q 1431.5 439.5 1484.5 452.5 Q 1578.5 479.5 1581.5 471.5 Q 1581.5 435.5 1480.5 323.5 Q 1446.5 299.5 1457.5 263.5 Q 1460.5 254.5 1486.5 262.5 Q 1502.5 266.5 1525.5 271.5 L 1554.5 277.5 Q 1597.5 287.5 1656.5 296.5 Q 1657.5 297.5 1660.5 296.5 L 1712.5 302.5 Z" fill="lightgray"></path>
      </clipPath>
      <path clip-path="url(#make-me-a-hanzi-clip-14)" d="M 1402.5 474.5 L 1421.5 466.5 L 1453.5 465.5 L 1580.5 496.5 L 1593.5 495.5 L 1613.5 480.5 L 1590.5 434.5 L 1501.5 321.5 L 1492.5 295.5 L 1498.5 292.5 L 1529.5 289.5 L 1784.5 326.5 L 1816.5 322.5 L 1843.5 296.5 L 1836.5 221.5 L 1814.5 113.5 L 1784.5 25.5 L 1761.5 -11.5 L 1733.5 -42.5 L 1715.5 -52.5 L 1623.5 5.5 " fill="none" id="make-me-a-hanzi-animation-14" stroke-dasharray="1431 2862" stroke-linecap="round"></path>

      <clipPath id="make-me-a-hanzi-clip-15">
      <path d="M 1525.5 271.5 L 1526.5 270.5 Q 1526.5 188.5 1404.5 74.5 Q 1398.5 70.5 1398.5 65.5 Q 1398.5 61.5 1402.5 61.5 Q 1429.5 61.5 1503.5 129.5 Q 1504.5 132.5 1506.5 132.5 Q 1542.5 177.5 1581.5 221.5 Q 1588.5 228.5 1582.5 241.5 Q 1576.5 256.5 1554.5 277.5 C 1533.5 298.5 1522.5 301.5 1525.5 271.5 Z" fill="lightgray"></path>
      </clipPath>
      <path clip-path="url(#make-me-a-hanzi-clip-15)" d="M 1535.5 264.5 L 1552.5 233.5 L 1530.5 196.5 L 1484.5 132.5 L 1430.5 82.5 L 1404.5 67.5 " fill="none" id="make-me-a-hanzi-animation-15" stroke-dasharray="389 778" stroke-linecap="round"></path>

      <clipPath id="make-me-a-hanzi-clip-16">
      <path d="M 1660.5 296.5 Q 1673.5 221.5 1564.5 81.5 Q 1561.5 80.5 1560.5 76.5 Q 1529.5 36.5 1446.5 -42.5 Q 1439.5 -46.5 1448.5 -49.5 Q 1518.5 -34.5 1622.5 86.5 Q 1623.5 90.5 1627.5 93.5 Q 1666.5 142.5 1723.5 239.5 Q 1730.5 252.5 1737.5 258.5 Q 1744.5 262.5 1741.5 272.5 Q 1740.5 285.5 1712.5 302.5 C 1687.5 319.5 1657.5 326.5 1660.5 296.5 Z" fill="lightgray"></path>
      </clipPath>
      <path clip-path="url(#make-me-a-hanzi-clip-16)" d="M 1667.5 292.5 L 1696.5 263.5 L 1643.5 154.5 L 1573.5 59.5 L 1512.5 -1.5 L 1452.5 -44.5 " fill="none" id="make-me-a-hanzi-animation-16" stroke-dasharray="568 1136" stroke-linecap="round"></path>

      <clipPath id="make-me-a-hanzi-clip-17">
      <path d="M 2685.5 616.5 Q 2742.5 619.5 2810.5 616.5 Q 2876.5 613.5 2883.5 621.5 Q 2887.5 631.5 2873.5 645.5 Q 2822.5 684.5 2765.5 672.5 Q 2737.5 668.5 2705.5 662.5 L 2650.5 654.5 Q 2563.5 648.5 2478.5 635.5 L 2430.5 630.5 Q 2342.5 623.5 2245.5 614.5 Q 2226.5 613.5 2240.5 596.5 Q 2252.5 583.5 2269.5 578.5 Q 2288.5 572.5 2303.5 576.5 Q 2366.5 592.5 2438.5 600.5 L 2480.5 604.5 Q 2517.5 613.5 2640.5 616.5 L 2685.5 616.5 Z" fill="lightgray"></path>
      </clipPath>
      <path clip-path="url(#make-me-a-hanzi-clip-17)" d="M 2243.5 605.5 L 2295.5 596.5 L 2534.5 628.5 L 2777.5 646.5 L 2840.5 639.5 L 2877.5 626.5 " fill="none" id="make-me-a-hanzi-animation-17" stroke-dasharray="768 1536" stroke-linecap="round"></path>

      <clipPath id="make-me-a-hanzi-clip-18">
      <path d="M 2478.5 635.5 Q 2475.5 665.5 2474.5 688.5 Q 2475.5 707.5 2456.5 712.5 Q 2419.5 730.5 2397.5 723.5 Q 2381.5 716.5 2395.5 696.5 Q 2420.5 666.5 2430.5 630.5 L 2438.5 600.5 Q 2450.5 543.5 2465.5 529.5 Q 2478.5 519.5 2482.5 530.5 Q 2485.5 543.5 2480.5 604.5 L 2478.5 635.5 Z" fill="lightgray"></path>
      </clipPath>
      <path clip-path="url(#make-me-a-hanzi-clip-18)" d="M 2404.5 709.5 L 2442.5 683.5 L 2473.5 533.5 " fill="none" id="make-me-a-hanzi-animation-18" stroke-dasharray="327 654" stroke-linecap="round"></path>

      <clipPath id="make-me-a-hanzi-clip-19">
      <path d="M 2705.5 662.5 Q 2715.5 686.5 2732.5 712.5 Q 2747.5 725.5 2737.5 736.5 Q 2725.5 752.5 2692.5 770.5 Q 2676.5 780.5 2660.5 772.5 Q 2650.5 766.5 2657.5 755.5 Q 2666.5 728.5 2650.5 654.5 L 2640.5 616.5 Q 2624.5 555.5 2624.5 545.5 Q 2625.5 532.5 2640.5 542.5 Q 2655.5 554.5 2685.5 616.5 L 2705.5 662.5 Z" fill="lightgray"></path>
      </clipPath>
      <path clip-path="url(#make-me-a-hanzi-clip-19)" d="M 2665.5 762.5 L 2679.5 754.5 L 2697.5 724.5 L 2663.5 615.5 L 2632.5 545.5 " fill="none" id="make-me-a-hanzi-animation-19" stroke-dasharray="370 740" stroke-linecap="round"></path>

      <clipPath id="make-me-a-hanzi-clip-20">
      <path d="M 2296.5 476.5 Q 2321.5 455.5 2350.5 430.5 Q 2366.5 417.5 2382.5 419.5 Q 2392.5 420.5 2398.5 434.5 Q 2402.5 450.5 2390.5 481.5 Q 2378.5 511.5 2288.5 526.5 Q 2272.5 529.5 2265.5 525.5 Q 2259.5 521.5 2262.5 507.5 Q 2266.5 497.5 2296.5 476.5 Z" fill="lightgray"></path>
      </clipPath>
      <path clip-path="url(#make-me-a-hanzi-clip-20)" d="M 2272.5 517.5 L 2359.5 468.5 L 2378.5 439.5 " fill="none" id="make-me-a-hanzi-animation-20" stroke-dasharray="263 526" stroke-linecap="round"></path>

      <clipPath id="make-me-a-hanzi-clip-21">
      <path d="M 2221.5 338.5 Q 2261.5 298.5 2303.5 279.5 Q 2316.5 278.5 2324.5 290.5 Q 2328.5 303.5 2325.5 318.5 Q 2312.5 355.5 2252.5 369.5 Q 2216.5 379.5 2206.5 374.5 Q 2200.5 373.5 2203.5 361.5 Q 2206.5 351.5 2221.5 338.5 Z" fill="lightgray"></path>
      </clipPath>
      <path clip-path="url(#make-me-a-hanzi-clip-21)" d="M 2212.5 366.5 L 2289.5 320.5 L 2305.5 299.5 " fill="none" id="make-me-a-hanzi-animation-21" stroke-dasharray="244 488" stroke-linecap="round"></path>

      <clipPath id="make-me-a-hanzi-clip-22">
      <path d="M 2211.5 73.5 Q 2201.5 72.5 2200.5 55.5 Q 2209.5 -16.5 2237.5 -35.5 Q 2243.5 -42.5 2252.5 -40.5 Q 2259.5 -40.5 2263.5 -16.5 Q 2269.5 19.5 2376.5 233.5 Q 2383.5 246.5 2383.5 252.5 Q 2383.5 262.5 2374.5 256.5 Q 2362.5 250.5 2249.5 105.5 Q 2236.5 89.5 2211.5 73.5 Z" fill="lightgray"></path>
      </clipPath>
      <path clip-path="url(#make-me-a-hanzi-clip-22)" d="M 2247.5 -29.5 L 2240.5 5.5 L 2242.5 45.5 L 2377.5 250.5 " fill="none" id="make-me-a-hanzi-animation-22" stroke-dasharray="449 898" stroke-linecap="round"></path>

      <clipPath id="make-me-a-hanzi-clip-23">
      <path d="M 2736.5 302.5 Q 2778.5 308.5 2803.5 307.5 Q 2827.5 307.5 2829.5 297.5 Q 2850.5 237.5 2797.5 82.5 L 2789.5 62.5 Q 2779.5 29.5 2752.5 -0.5 Q 2739.5 -18.5 2727.5 -15.5 Q 2699.5 -6.5 2660.5 7.5 Q 2645.5 11.5 2644.5 8.5 Q 2644.5 4.5 2659.5 -10.5 Q 2693.5 -44.5 2712.5 -85.5 Q 2722.5 -100.5 2730.5 -103.5 Q 2737.5 -104.5 2755.5 -91.5 Q 2806.5 -48.5 2839.5 19.5 Q 2866.5 80.5 2889.5 250.5 Q 2893.5 275.5 2906.5 286.5 Q 2919.5 296.5 2906.5 311.5 Q 2893.5 324.5 2864.5 342.5 Q 2848.5 352.5 2771.5 337.5 Q 2651.5 316.5 2558.5 306.5 Q 2548.5 299.5 2543.5 309.5 Q 2543.5 324.5 2620.5 415.5 Q 2659.5 460.5 2675.5 464.5 Q 2685.5 470.5 2686.5 474.5 Q 2687.5 481.5 2681.5 486.5 Q 2662.5 507.5 2635.5 517.5 Q 2617.5 526.5 2588.5 514.5 Q 2494.5 481.5 2435.5 484.5 Q 2422.5 484.5 2419.5 479.5 Q 2416.5 475.5 2421.5 467.5 Q 2428.5 457.5 2442.5 449.5 Q 2455.5 439.5 2508.5 452.5 Q 2602.5 479.5 2605.5 471.5 Q 2605.5 435.5 2504.5 323.5 Q 2470.5 299.5 2481.5 263.5 Q 2484.5 254.5 2510.5 262.5 Q 2526.5 266.5 2549.5 271.5 L 2578.5 277.5 Q 2621.5 287.5 2680.5 296.5 Q 2681.5 297.5 2684.5 296.5 L 2736.5 302.5 Z" fill="lightgray"></path>
      </clipPath>
      <path clip-path="url(#make-me-a-hanzi-clip-23)" d="M 2426.5 474.5 L 2445.5 466.5 L 2477.5 465.5 L 2604.5 496.5 L 2617.5 495.5 L 2637.5 480.5 L 2614.5 434.5 L 2525.5 321.5 L 2516.5 295.5 L 2522.5 292.5 L 2553.5 289.5 L 2808.5 326.5 L 2840.5 322.5 L 2867.5 296.5 L 2860.5 221.5 L 2838.5 113.5 L 2808.5 25.5 L 2785.5 -11.5 L 2757.5 -42.5 L 2739.5 -52.5 L 2647.5 5.5 " fill="none" id="make-me-a-hanzi-animation-23" stroke-dasharray="1431 2862" stroke-linecap="round"></path>

      <clipPath id="make-me-a-hanzi-clip-24">
      <path d="M 2549.5 271.5 L 2550.5 270.5 Q 2550.5 188.5 2428.5 74.5 Q 2422.5 70.5 2422.5 65.5 Q 2422.5 61.5 2426.5 61.5 Q 2453.5 61.5 2527.5 129.5 Q 2528.5 132.5 2530.5 132.5 Q 2566.5 177.5 2605.5 221.5 Q 2612.5 228.5 2606.5 241.5 Q 2600.5 256.5 2578.5 277.5 C 2557.5 298.5 2546.5 301.5 2549.5 271.5 Z" fill="lightgray"></path>
      </clipPath>
      <path clip-path="url(#make-me-a-hanzi-clip-24)" d="M 2559.5 264.5 L 2576.5 233.5 L 2554.5 196.5 L 2508.5 132.5 L 2454.5 82.5 L 2428.5 67.5 " fill="none" id="make-me-a-hanzi-animation-24" stroke-dasharray="389 778" stroke-linecap="round"></path>

      <clipPath id="make-me-a-hanzi-clip-25">
      <path d="M 2684.5 296.5 Q 2697.5 221.5 2588.5 81.5 Q 2585.5 80.5 2584.5 76.5 Q 2553.5 36.5 2470.5 -42.5 Q 2463.5 -46.5 2472.5 -49.5 Q 2542.5 -34.5 2646.5 86.5 Q 2647.5 90.5 2651.5 93.5 Q 2690.5 142.5 2747.5 239.5 Q 2754.5 252.5 2761.5 258.5 Q 2768.5 262.5 2765.5 272.5 Q 2764.5 285.5 2736.5 302.5 C 2711.5 319.5 2681.5 326.5 2684.5 296.5 Z" fill="lightgray"></path>
      </clipPath>
      <path clip-path="url(#make-me-a-hanzi-clip-25)" d="M 2691.5 292.5 L 2720.5 263.5 L 2667.5 154.5 L 2597.5 59.5 L 2536.5 -1.5 L 2476.5 -44.5 " fill="none" id="make-me-a-hanzi-animation-25" stroke-dasharray="568 1136" stroke-linecap="round"></path>

</g>
</svg>
